Run: headless pygame with SDL's dummy video driver; simulated clock (each Clock.tick advances the game by its frame time, no real sleeping); random seed 0; keys injected as events and as key.get_pressed() state; mouse plan: one left click at the window centre at the start of phase 2, then a move to the lower-right quarter at the start of phase 3.
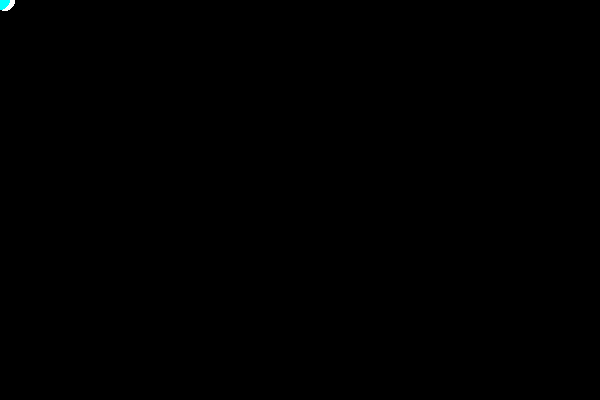
Frame 1 of 4 · flips 1–60 · no input
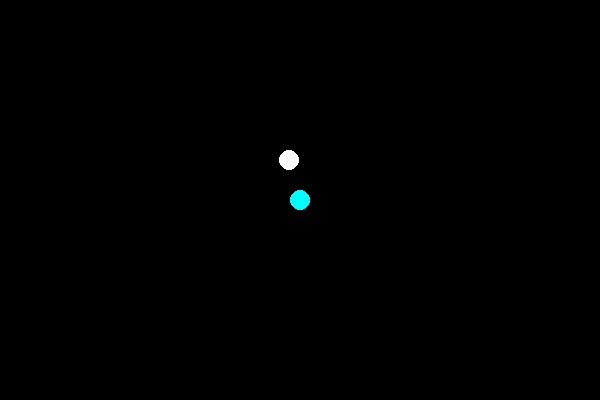
Frame 2 of 4 · flips 61–180 · clicked the window centre · tapped SPACE, RETURN · held RIGHT (→), D
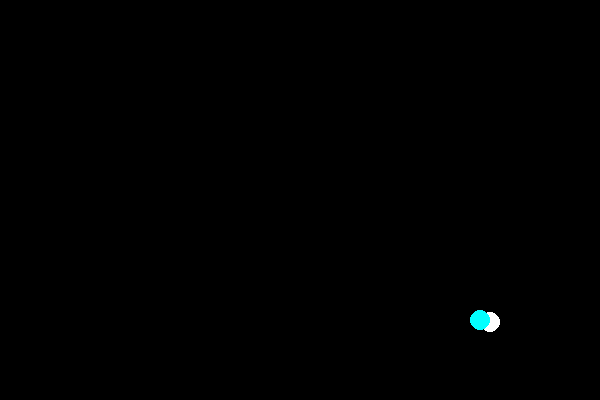
Frame 3 of 4 · flips 181–300 · moved the mouse to the lower-right quarter · held DOWN (↓), S
Frame 4 of 4 · flips 301–420 · held LEFT (←), A, UP (↑), W · screen unchanged from frame 3, image omitted

The pygame program that drew these frames:

""" файл получает выходные данные,
расчитывает следующее положение боллида и возвращает входные данные для следующего расчета """
import math


def target_angle(pod_x, pod_y, ch_x, ch_y):
    return math.atan2(ch_y - pod_y, ch_x - pod_x)


def max_angle(a, b):
    n = a + (b - a)
    if b - a > math.pi * 0.1:
        n = a + math.pi * 0.1
        if b - a > math.pi:
            n = a - math.pi * 0.1
    if b - a < -math.pi * 0.1:
        n = a - math.pi * 0.1
        if b - a < -math.pi:
            n = a + math.pi * 0.1
    if n > math.pi:
        n -= 2 * math.pi
    if n < -math.pi:
        n += 2 * math.pi
    return n


def simulate(x, y, v_x, v_y, acc, angle):
    # принимает х, у, v_x, v_y из ответа этой же функции. Ускорение и угол из нейронки

    new_v_x = int((v_x + math.cos(angle) * acc) * 0.85)
    new_v_y = int((v_y + math.sin(angle) * acc) * 0.85)

    new_x = x + new_v_x
    new_y = y + new_v_y
    return new_x, new_y, new_v_x, new_v_y


if __name__ == '__main__':
    assert max_angle(1, 2) == 1 + math.pi * 0.1
    assert max_angle(2, 1) == 2 - math.pi * 0.1
    assert max_angle(-2, 2) == - 2 - math.pi * 0.1
    assert max_angle(2, -2) == 2 + math.pi * 0.1
    assert max_angle(1, 1.1) == 1.1
    assert max_angle(1.1, 1) == 1

    import pygame

    pygame.init()
    sc = pygame.display.set_mode((600, 400))
    clock = pygame.time.Clock()
    FPS = 10
    pod_x, pod_y, pod_v_x, pod_v_y, pod_acc, pod_angle = 200, 200, 0, 0, 3, 0
    check_x, check_y = 300, 300
    while True:
        for event in pygame.event.get():
            if event.type == pygame.QUIT:
                exit()
        pod_angle = max_angle(pod_angle, target_angle(pod_x, pod_y, check_x, check_y))
        check_x, check_y = pygame.mouse.get_pos()
        pod_x, pod_y, pod_v_x, pod_v_y = simulate(pod_x, pod_y, pod_v_x, pod_v_y, pod_acc, pod_angle)
        sc.fill((0, 0, 0))
        pygame.draw.circle(sc, (255, 255, 255), (pod_x, pod_y), 10)
        pygame.draw.circle(sc, (2, 255, 255), (check_x, check_y), 10)
        pygame.display.flip()
        clock.tick(FPS)
